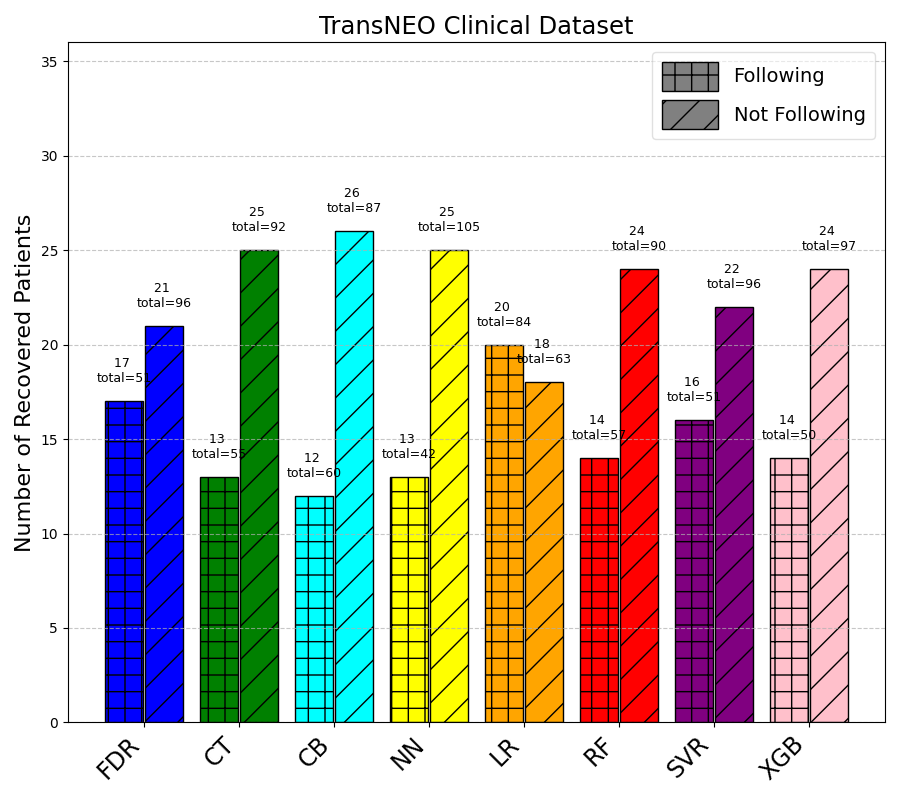

Source data for this figure (header and first rows):
Method, NotFollowing_Count, Following_Count, NotFollowing_Recovery, Following_Recovery
CB, 87, 60, 26, 12
CT, 92, 55, 25, 13
FDR, 96, 51, 21, 17
LR, 63, 84, 18, 20
NN, 105, 42, 25, 13
RF, 90, 57, 24, 14
SVR, 96, 51, 22, 16
XGB, 97, 50, 24, 14
